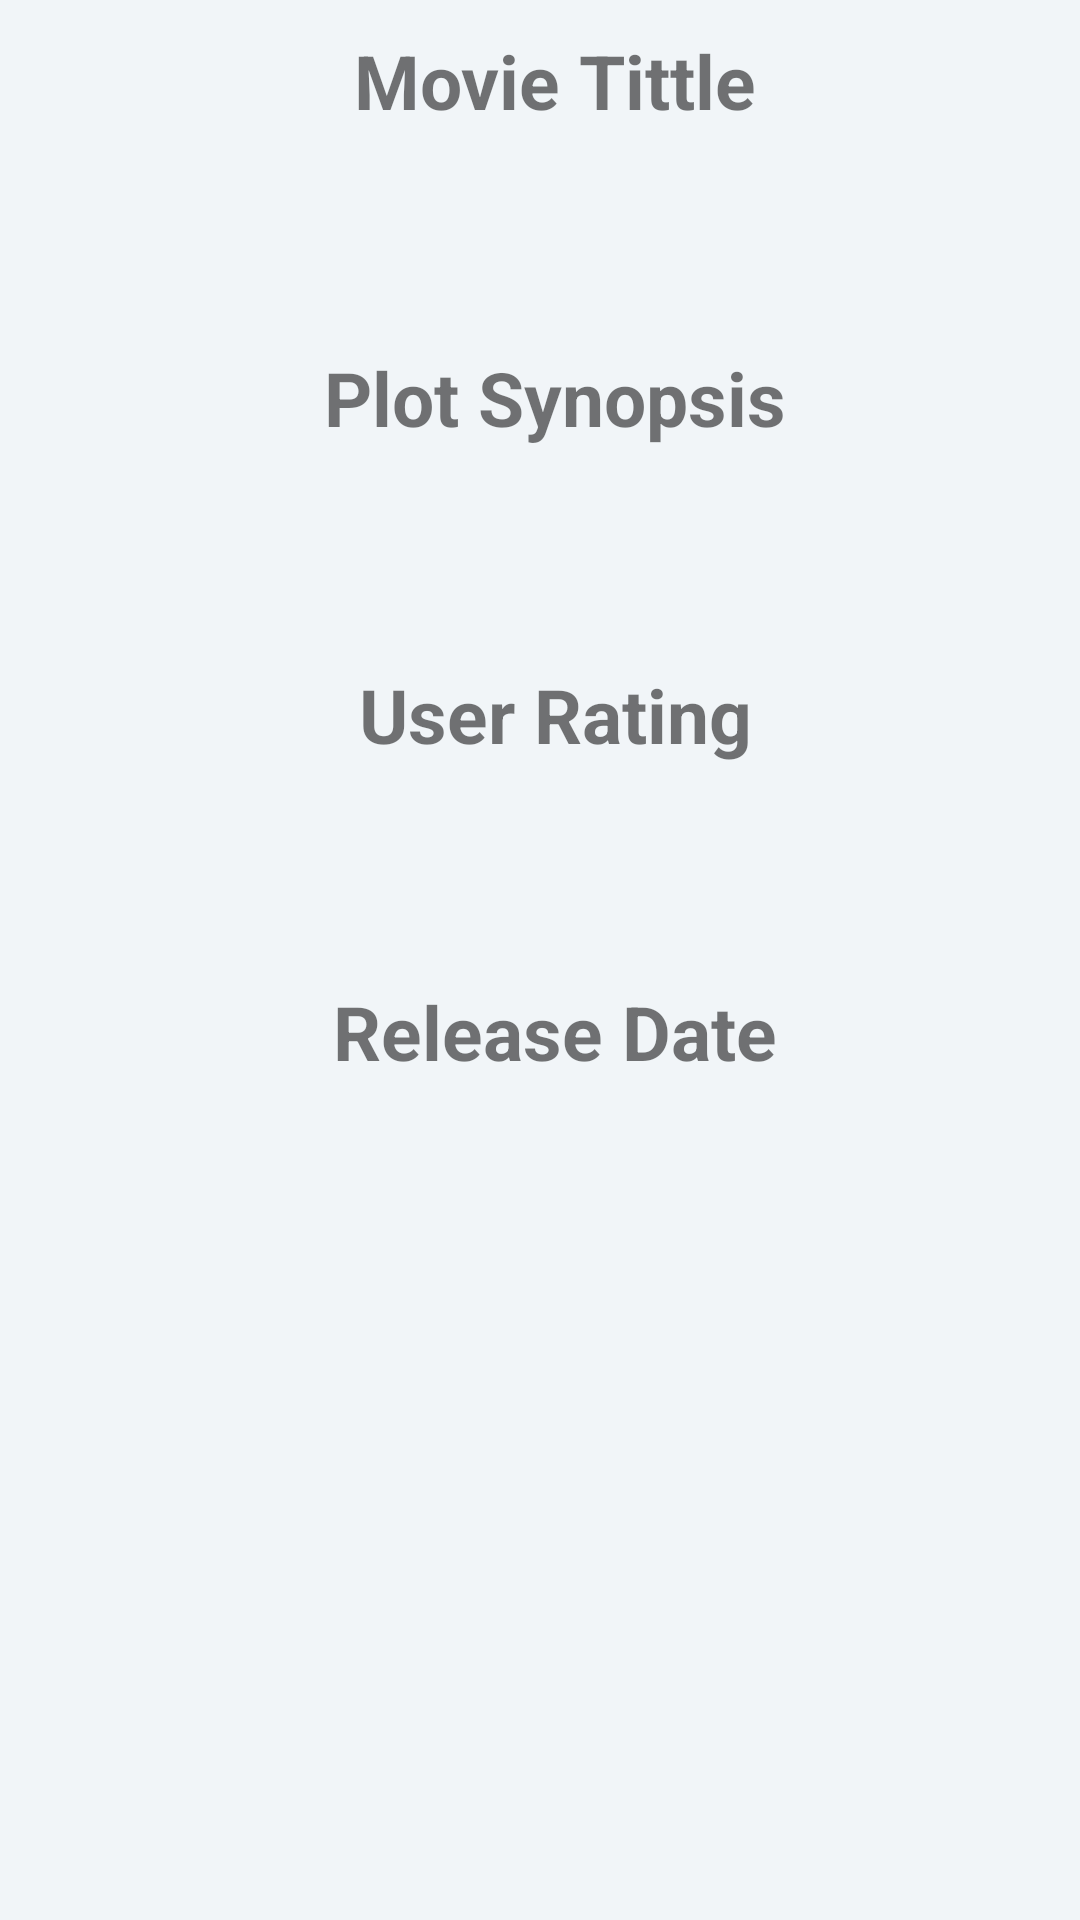

This screen was rendered from an Android layout file. Write that file and the resources it references.
<!-- AndroidManifest.xml: application theme AppTheme -->
<!-- res/layout/content_detail.xml -->
<?xml version="1.0" encoding="utf-8"?>
<RelativeLayout
    xmlns:android="http://schemas.android.com/apk/res/android"
    android:layout_width="match_parent"
    android:layout_height="match_parent"
    xmlns:app="http://schemas.android.com/apk/res-auto"
    xmlns:tools="http://schemas.android.com/tools"
    android:background="@color/viewBg"
    app:layout_behavior="@string/appbar_scrolling_view_behavior"
    tools:context="com.example.user.utsresponsi.DetailActivity"
    tools:showIn="@layout/activity_detail">

    <ScrollView
        android:layout_width="match_parent"
        android:layout_height="match_parent">

        <LinearLayout
            android:layout_width="match_parent"
            android:layout_height="match_parent"
            android:orientation="vertical">
            
            <TextView
                android:layout_width="match_parent"
                android:layout_height="wrap_content"
                android:id="@+id/tvMovieTittle"
                android:layout_marginLeft="@dimen/layout_margin_left"
                android:text="@string/name_movie"
                android:textAlignment="center"
                android:textStyle="bold"
                android:textSize="25sp"
                android:layout_marginTop="10dp"/>

            <TextView
                android:layout_width="match_parent"
                android:layout_height="wrap_content"
                android:id="@+id/tvTittle"
                android:layout_marginLeft="@dimen/layout_margin_left"
                android:textSize="20sp"
                android:layout_below="@id/tvMovieTittle"
                android:layout_marginTop="@dimen/layout_margin_top"
                android:padding="@dimen/padding_layout"/>

            <TextView
                android:layout_width="match_parent"
                android:layout_height="wrap_content"
                android:id="@+id/tvPlot"
                android:layout_marginLeft="@dimen/layout_margin_left"
                android:text="@string/plot"
                android:textAlignment="center"
                android:textStyle="bold"
                android:textSize="25sp"
                android:layout_marginTop="@dimen/layout_margin_top2"
                android:layout_below="@id/tvTittle"/>


            <TextView
                android:layout_width="match_parent"
                android:layout_height="wrap_content"
                android:id="@+id/tvPlotSynopsis"
                android:layout_marginLeft="@dimen/layout_margin_left"
                android:textSize="20sp"
                android:layout_below="@id/tvPlot"
                android:layout_marginTop="@dimen/layout_margin_top"
                android:padding="@dimen/padding_layout"/>


            <TextView
                android:layout_width="match_parent"
                android:layout_height="wrap_content"
                android:id="@+id/tvRating"
                android:layout_marginLeft="@dimen/layout_margin_left"
                android:text="@string/rating"
                android:textAlignment="center"
                android:textStyle="bold"
                android:textSize="25sp"
                android:layout_marginTop="@dimen/layout_margin_top2"
                android:layout_below="@id/tvPlotSynopsis"/>


            <TextView
                android:layout_width="match_parent"
                android:layout_height="wrap_content"
                android:id="@+id/tvUserRating"
                android:layout_marginLeft="@dimen/layout_margin_left"
                android:textSize="20sp"
                android:layout_below="@id/tvRating"
                android:layout_marginTop="@dimen/layout_margin_top"
                android:padding="@dimen/padding_layout"/>


            <TextView
                android:layout_width="match_parent"
                android:layout_height="wrap_content"
                android:id="@+id/tvRelease"
                android:layout_marginLeft="@dimen/layout_margin_left"
                android:text="@string/release"
                android:textAlignment="center"
                android:textStyle="bold"
                android:textSize="25sp"
                android:layout_marginTop="@dimen/layout_margin_top2"
                android:layout_below="@id/tvUserRating"/>


            <TextView
                android:layout_width="match_parent"
                android:layout_height="wrap_content"
                android:id="@+id/tvreleaseDate"
                android:layout_marginLeft="@dimen/layout_margin_left"
                android:textSize="20sp"
                android:layout_below="@id/tvRelease"
                android:layout_marginTop="@dimen/layout_margin_top"
                android:padding="@dimen/padding_layout"/>

        </LinearLayout>
        
    </ScrollView>

</RelativeLayout>
<!-- res/layout/activity_detail.xml (included above) -->
<?xml version="1.0" encoding="utf-8"?>
<android.support.design.widget.CoordinatorLayout xmlns:android="http://schemas.android.com/apk/res/android"
    xmlns:app="http://schemas.android.com/apk/res-auto"
    android:id="@+id/main_content"
    android:background="@color/white"
    android:fitsSystemWindows="true"
    android:layout_width="match_parent"
    android:layout_height="match_parent">

    <android.support.design.widget.AppBarLayout
        android:id="@+id/appbar"
        android:layout_width="match_parent"
        android:layout_height="@dimen/detail_backdrop_height"
        android:fitsSystemWindows="true"
        android:theme="@style/ThemeOverlay.AppCompat.Dark.ActionBar">

        <android.support.design.widget.CollapsingToolbarLayout
            android:id="@+id/collapsing_Toolbar"
            android:layout_width="match_parent"
            android:layout_height="match_parent"
            android:fitsSystemWindows="true"
            app:contentScrim="?attr/colorPrimary"
            app:expandedTitleMarginEnd="64dp"
            app:expandedTitleMarginStart="48dp"
            app:expandedTitleTextAppearance="@android:color/transparent"
            app:layout_scrollFlags="scroll|exitUntilCollapsed">
            
            <RelativeLayout
                android:layout_width="wrap_content"
                android:layout_height="wrap_content">

                <ImageView
                    android:id="@+id/acDeThumbnailImageHeader"
                    android:layout_width="match_parent"
                    android:layout_height="match_parent"
                    android:fitsSystemWindows="true"
                    android:scaleType="centerCrop"
                    app:layout_collapseMode="parallax"/>

            </RelativeLayout>
            
            <android.support.v7.widget.Toolbar
                android:id="@+id/toolbar"
                android:layout_width="match_parent"
                android:layout_height="?attr/actionBarSize"
                app:layout_collapseMode="pin"
                app:popupTheme="@style/ThemeOverlay.AppCompat.Light">

            </android.support.v7.widget.Toolbar>
        </android.support.design.widget.CollapsingToolbarLayout>

    </android.support.design.widget.AppBarLayout>

    <include layout = "@layout/content_detail" />

</android.support.design.widget.CoordinatorLayout>
<!-- resources referenced by this layout -->
<resources>
  <color name="viewBg">#f1f5f8</color>
  <color name="white">#FFF</color>
  <dimen name="detail_backdrop_height">500dp</dimen>
  <dimen name="layout_margin_left">10dp</dimen>
  <dimen name="layout_margin_top">3dp</dimen>
  <dimen name="layout_margin_top2">10dp</dimen>
  <dimen name="padding_layout">16dp</dimen>
  <string name="name_movie">Movie Tittle</string>
  <string name="plot">Plot Synopsis</string>
  <string name="rating">User Rating</string>
  <string name="release">Release Date</string>
  <style name="AppTheme" parent="Theme.AppCompat.Light.DarkActionBar">
          
          <item name="colorPrimary">@color/colorPrimary</item>
          <item name="colorPrimaryDark">@color/colorPrimaryDark</item>
          <item name="colorAccent">@color/colorAccent</item>
      </style>
  <color name="colorPrimary">#008577</color>
  <color name="colorPrimaryDark">#00574B</color>
  <color name="colorAccent">#D81B60</color>
</resources>
